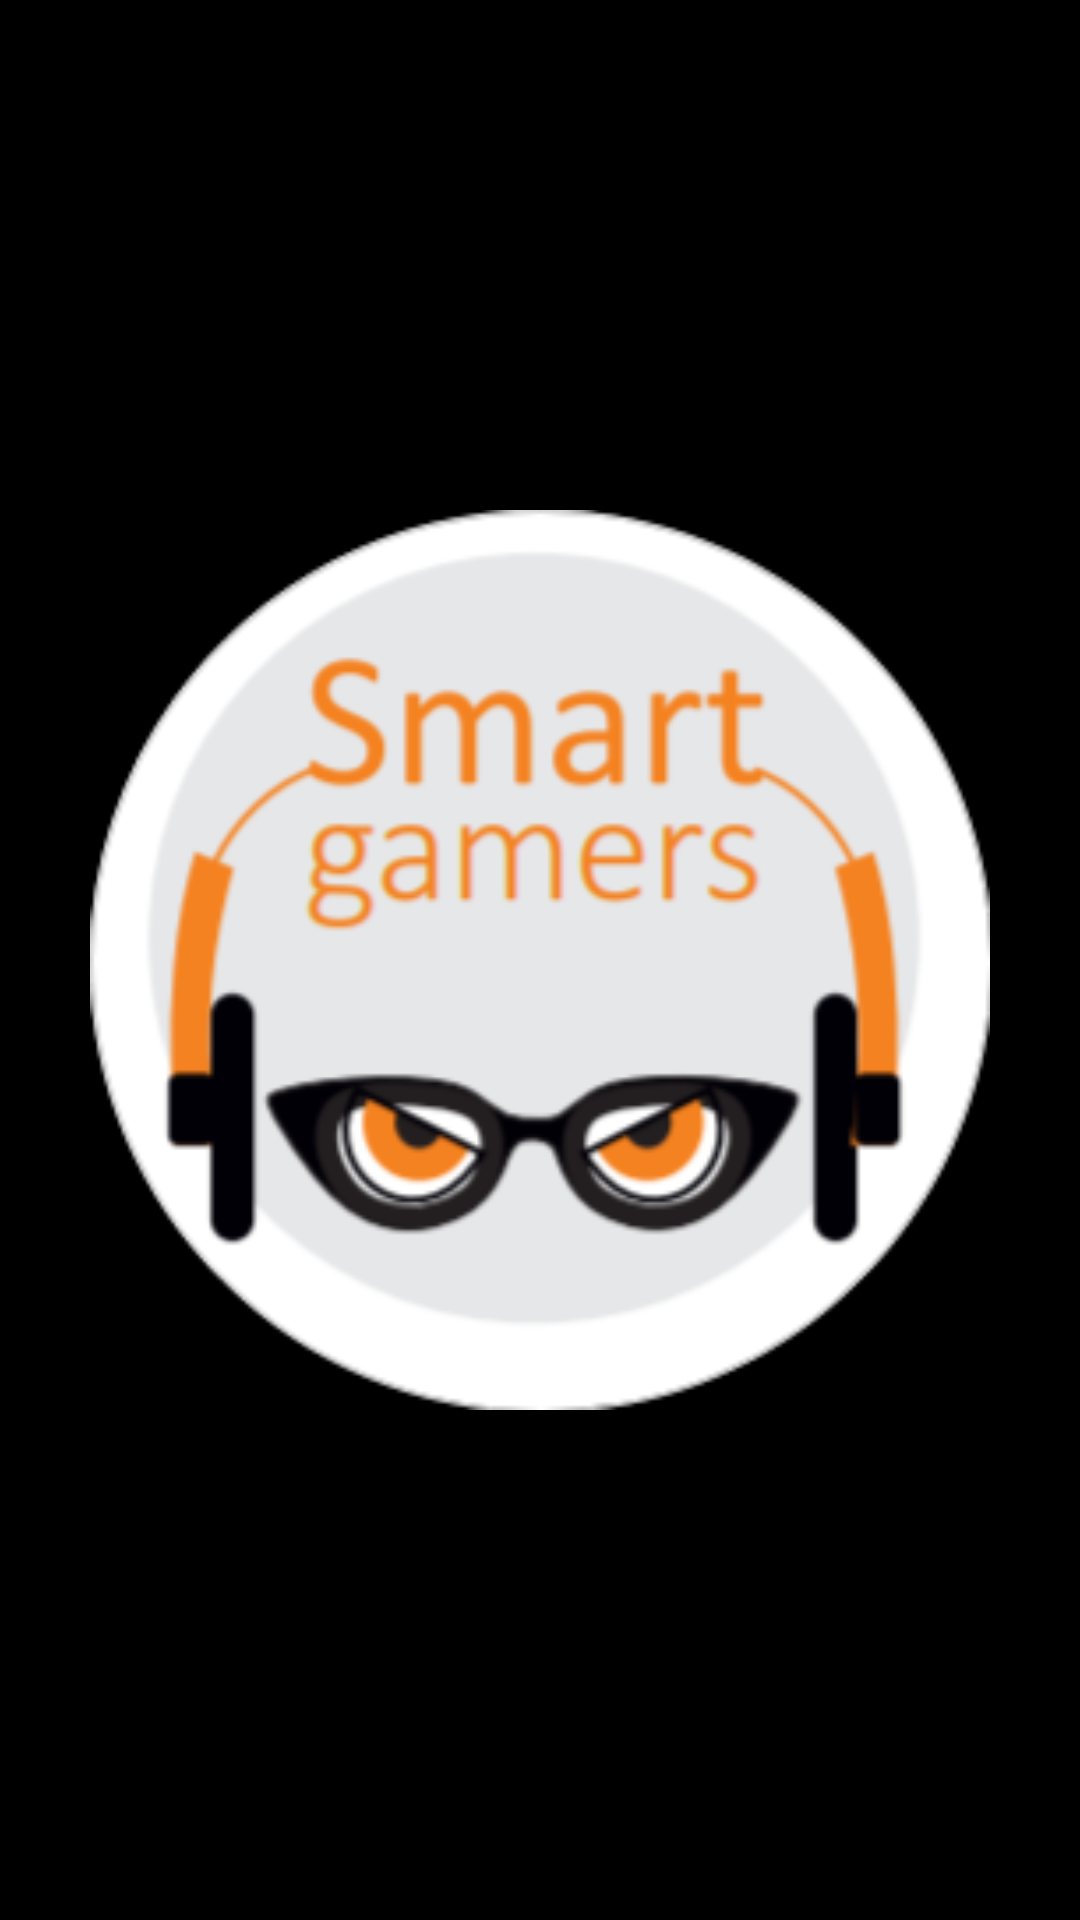

Produce the Android XML layout that renders to this screen, including the resource entries it uses.
<!-- AndroidManifest.xml: application theme AppTheme -->
<!-- res/layout/activity_splash_screen.xml -->
<?xml version="1.0" encoding="utf-8"?>
<LinearLayout xmlns:android="http://schemas.android.com/apk/res/android"
    xmlns:app="http://schemas.android.com/apk/res-auto"
    xmlns:tools="http://schemas.android.com/tools"
    android:layout_width="match_parent"
    android:layout_height="match_parent"
    android:background="@android:color/black"
    tools:context=".SplashScreen"
    android:gravity="center"
    android:orientation="vertical">

    <ImageView
        android:layout_gravity="center_horizontal"
        android:layout_width="match_parent"
        android:layout_height="match_parent"
        android:layout_marginRight="30dp"
        android:layout_marginLeft="30dp"
        android:src="@drawable/b"/>

</LinearLayout>
<!-- resources referenced by this layout -->
<resources>
  <!-- drawable b: png bitmap (drawable, 32706 bytes) -->
  <style name="AppTheme" parent="Theme.AppCompat.DayNight.NoActionBar">
          
          <item name="colorPrimary">@color/colorPrimary</item>
          <item name="colorPrimaryDark">@color/colorPrimaryDark</item>
          <item name="colorAccent">@color/colorAccent</item>
      </style>
  <color name="colorPrimary">#5375cc</color>
  <color name="colorPrimaryDark">#243b86</color>
  <color name="colorAccent">#00BCD4</color>
</resources>
